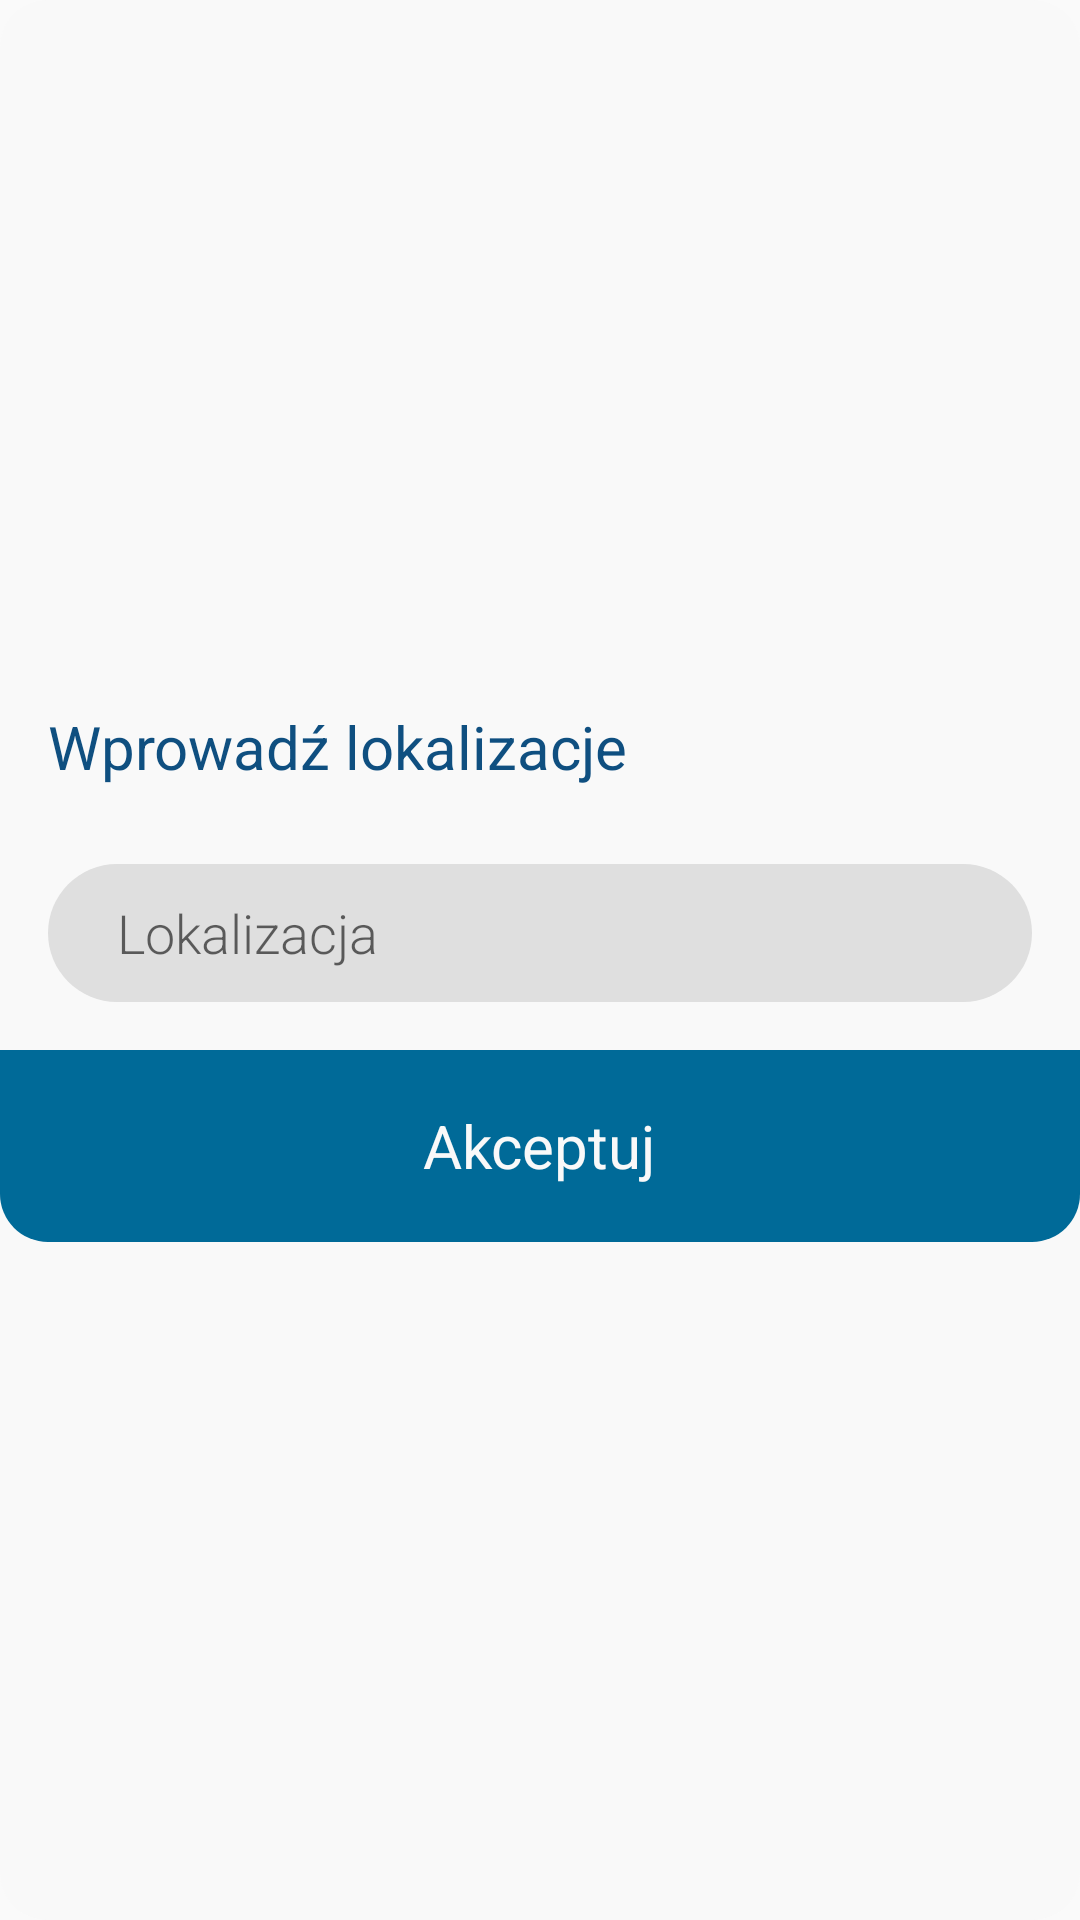

This screen was rendered from an Android layout file. Write that file and the resources it references.
<!-- AndroidManifest.xml: application theme AppTheme -->
<!-- res/layout/insert_location_dialog.xml -->
<?xml version="1.0" encoding="utf-8"?>
<android.support.constraint.ConstraintLayout xmlns:android="http://schemas.android.com/apk/res/android"
    xmlns:app="http://schemas.android.com/apk/res-auto"
    xmlns:tools="http://schemas.android.com/tools"
    android:layout_width="match_parent"
    android:layout_height="wrap_content"
    android:layout_margin="24dp"
    android:background="@drawable/background_dialog"
    android:orientation="vertical"
    android:weightSum="1">

    <LinearLayout
        android:layout_width="match_parent"
        android:layout_height="match_parent"
        android:gravity="center"
        android:orientation="vertical">

        <RelativeLayout
            android:layout_width="match_parent"
            android:layout_height="46dp"
            android:paddingBottom="8dp"
            android:paddingTop="8dp"
            android:paddingStart="16dp"
            android:paddingEnd="16dp">

            <TextView
                android:id="@+id/tpd_location"
                android:layout_width="wrap_content"
                android:layout_height="wrap_content"
                android:layout_centerVertical="true"
                android:text="Wprowadź lokalizacje"
                android:textColor="@color/primaryDark"
                android:textSize="20sp" />

            <ImageView
                android:id="@+id/ild_cancel"
                android:layout_width="32dp"
                android:layout_height="32dp"
                android:layout_alignParentEnd="true"
                android:layout_centerVertical="true"
                android:src="@drawable/ic_remove"
                android:tint="@color/primaryDark" />
        </RelativeLayout>

        <LinearLayout
            android:layout_width="match_parent"
            android:layout_height="wrap_content"
            android:padding="16dp">

            <EditText
                android:id="@+id/ild_location"
                android:layout_width="match_parent"
                android:layout_height="46dp"
                android:background="@drawable/edit_background"
                android:paddingStart="23dp"
                android:paddingEnd="23dp"
                android:inputType="numberDecimal"
                android:fontFamily="sans-serif-light"
                android:hint="Lokalizacja"/>
        </LinearLayout>

        <LinearLayout
            android:id="@+id/ild_accept"
            android:layout_width="match_parent"
            android:layout_height="64dp"
            android:background="@drawable/button_dialog"
            android:gravity="center"
            android:orientation="vertical"
            android:padding="16dp"
            app:layout_constraintBottom_toBottomOf="parent">

            <TextView
                android:layout_width="wrap_content"
                android:layout_height="wrap_content"
                android:text="@string/accept"
                android:textColor="@color/silverLight"
                android:textSize="20sp" />

        </LinearLayout>

    </LinearLayout>





</android.support.constraint.ConstraintLayout>
<!-- resources referenced by this layout -->
<resources>
  <color name="primaryDark">#0f4f80</color>
  <color name="silverLight">#f9f9f9</color>
  <!-- drawable background_dialog (drawable) -->
  <?xml version="1.0" encoding="utf-8"?>
  <shape xmlns:android="http://schemas.android.com/apk/res/android"
      android:shape="rectangle">
  
      <corners android:radius="16dp" />
      <solid android:color="@color/silverLight"></solid>
  </shape>
  <!-- drawable button_dialog (drawable) -->
  <?xml version="1.0" encoding="utf-8"?>
  <layer-list xmlns:android="http://schemas.android.com/apk/res/android">
  
      <item>
          <shape xmlns:android="http://schemas.android.com/apk/res/android"
              android:shape="rectangle">
              <corners android:bottomRightRadius="16dp" android:bottomLeftRadius="16dp" />
              <solid android:color="@color/primary"></solid>
          </shape>
      </item>
  </layer-list>
  <!-- drawable edit_background (drawable) -->
  <?xml version="1.0" encoding="utf-8"?>
  <shape android:shape="rectangle" xmlns:android="http://schemas.android.com/apk/res/android">
      <solid android:color="@color/grayLight"/>
      <corners android:radius="30dp"/>
      <padding android:left="10dp" android:bottom="7dp" android:top="7dp" android:right="10dp"/>
  </shape>
  <string name="accept">Akceptuj</string>
  <style name="AppTheme" parent="Theme.AppCompat.Light.NoActionBar">
          
          <item name="colorPrimary">@color/primary</item>
          <item name="colorPrimaryDark">@color/primaryDark</item>
          <item name="colorAccent">@color/colorAccent</item>
          <item name="android:navigationBarColor">@color/colorPrimary</item>
          <item name="android:statusBarColor">#00ffffff</item>
          <item name="android:windowLightStatusBar">true</item>
      </style>
  <color name="primary">#006a98</color>
  <color name="grayLight">#dfdfdf</color>
  <color name="colorAccent">#303030</color>
  <color name="colorPrimary">#f5f5f5</color>
</resources>
